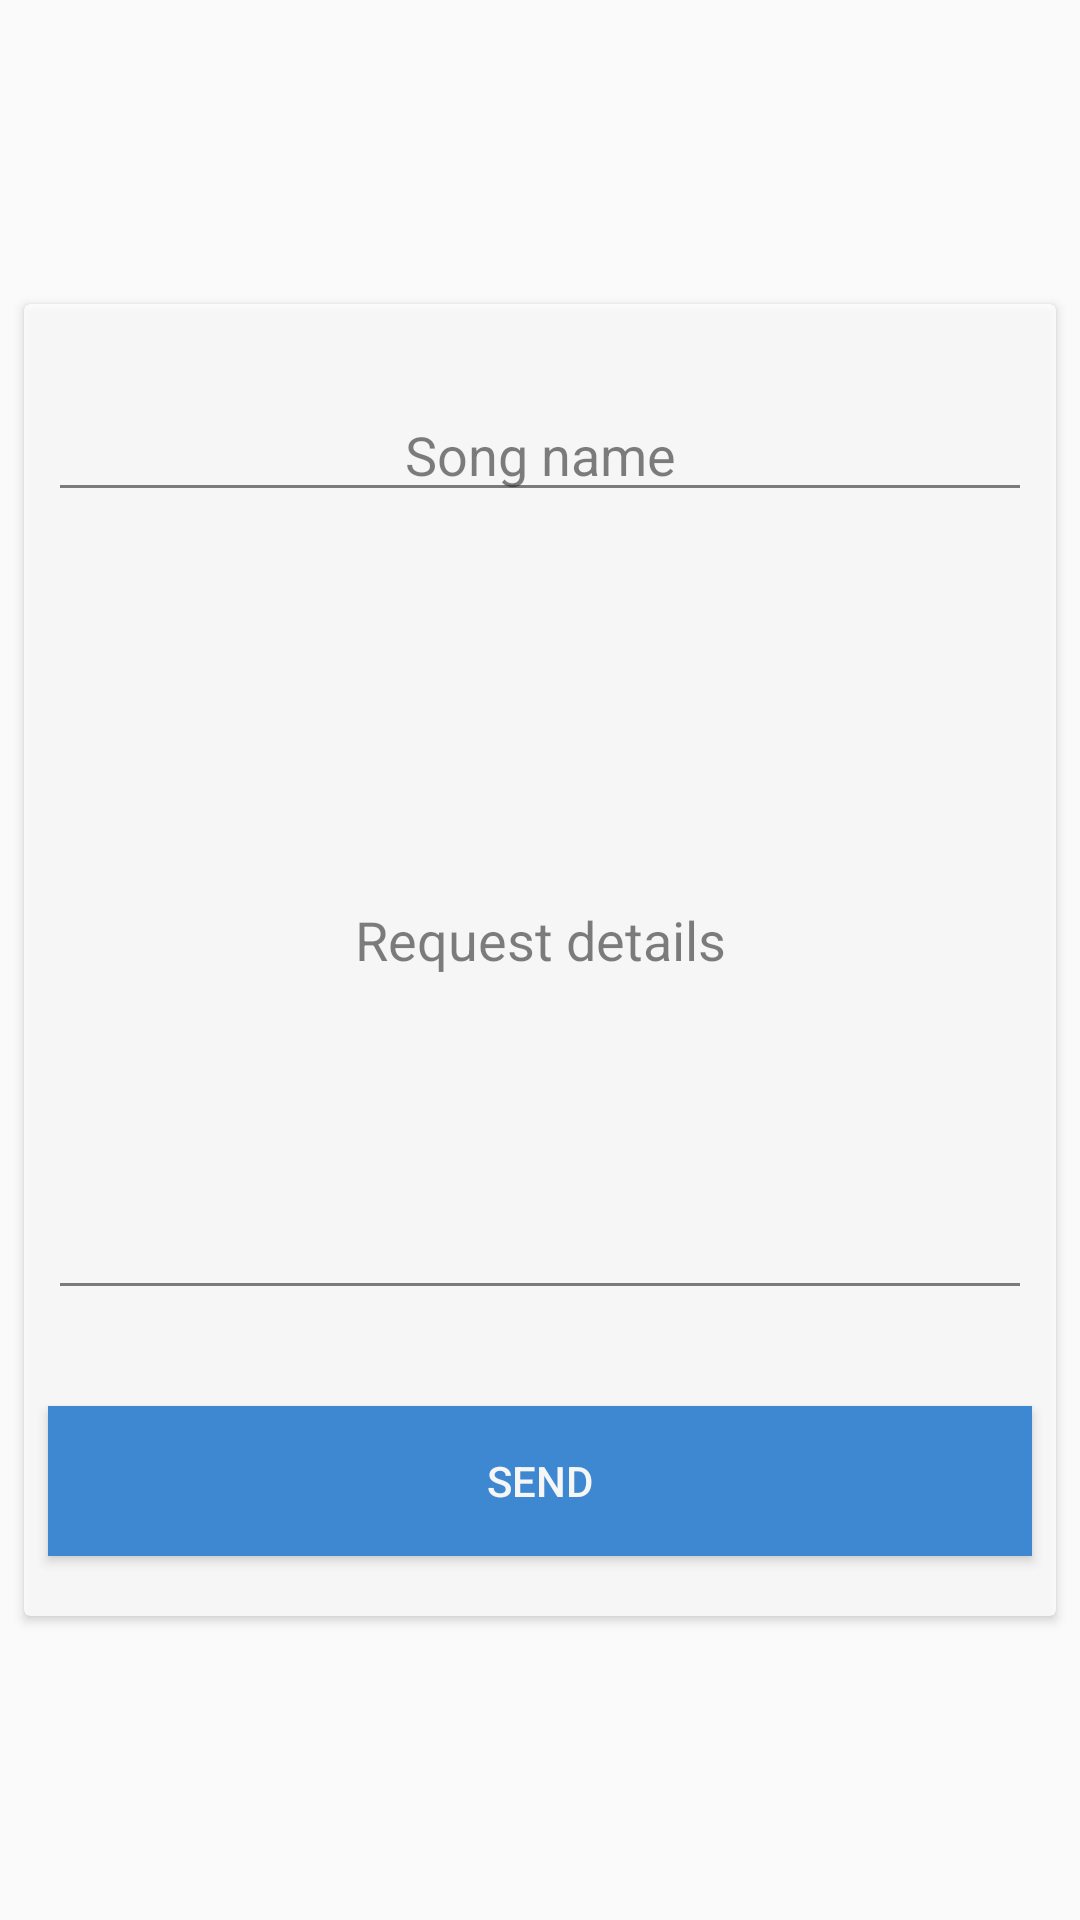

Produce the Android XML layout that renders to this screen, including the resource entries it uses.
<!-- AndroidManifest.xml: application theme Theme.AppCompat.Light.NoActionBar -->
<!-- res/layout/fragment_request_song.xml -->
<LinearLayout xmlns:android="http://schemas.android.com/apk/res/android"
    xmlns:tools="http://schemas.android.com/tools"
    android:layout_width="match_parent"
    android:layout_height="match_parent"
    android:gravity="center"
    android:orientation="vertical"
    tools:context="com.orientalmusic.music.fragment.RequestSongFragment">
    <android.support.v7.widget.CardView
        android:layout_width="match_parent"
        android:alpha="0.8"
        android:layout_margin="8dp"
        android:padding="8dp"
        android:layout_height="wrap_content" >

        <LinearLayout
            android:layout_width="match_parent"
            android:layout_height="wrap_content"
            android:orientation="vertical"
            android:paddingTop="20dp">

            <EditText
                android:id="@+id/edtTitle"
                style="@android:style/Widget.EditText"
                android:layout_width="match_parent"
                android:layout_height="wrap_content"
                android:layout_margin="8dp"
                android:ems="10"
                android:gravity="center"
                android:hint="@string/song_title"
                android:inputType="textPersonName" />

            <EditText
                android:id="@+id/edtText"
                android:layout_width="match_parent"
                android:layout_height="wrap_content"
                android:layout_margin="8dp"
                android:ems="10"
                android:gravity="center"
                android:hint="@string/request_text"
                android:inputType="textPersonName"
                android:minHeight="250dp" />

            <ProgressBar
                android:id="@+id/progressBar"
                style="?android:attr/progressBarStyle"
                android:layout_width="match_parent"
                android:layout_height="wrap_content"
                android:visibility="gone" />

            <Button
                android:id="@+id/btnRequest"
                android:layout_width="match_parent"
                android:layout_height="50dp"
                android:layout_marginBottom="20dp"
                android:layout_marginEnd="8dp"
                android:layout_marginLeft="8dp"
                android:layout_marginRight="8dp"
                android:layout_marginStart="8dp"
                android:layout_marginTop="24dp"
                android:background="@color/colorPrimary"
                android:minHeight="250dp"
                android:text="@string/send_request"
                android:textColor="@color/background" />

        </LinearLayout>
    </android.support.v7.widget.CardView>


</LinearLayout>
<!-- resources referenced by this layout -->
<resources>
  <color name="background">#ffffffff</color>
  <color name="colorPrimary">#1976d2</color>
  <string name="request_text">Request details</string>
  <string name="send_request">Send</string>
  <string name="song_title">Song name</string>
</resources>
